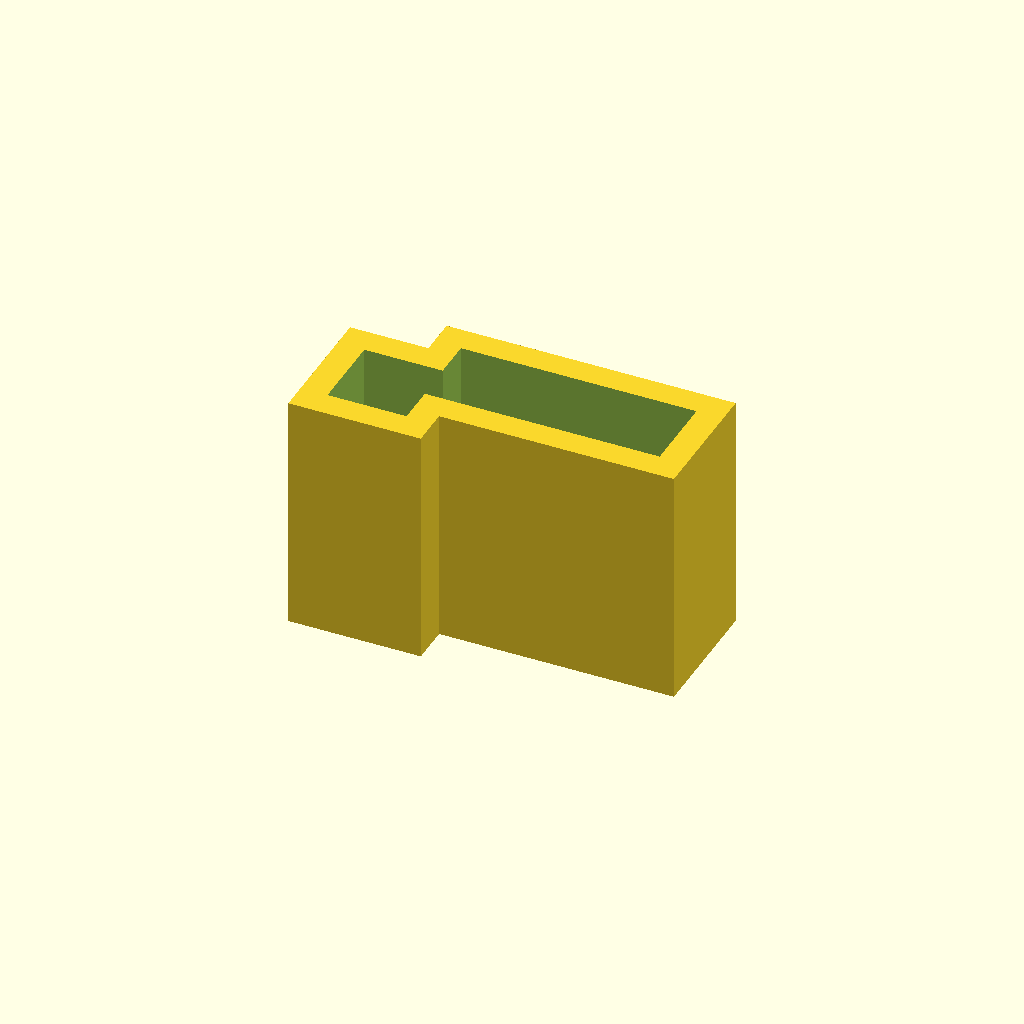
Cell 1: rendered with the file's own defaults.
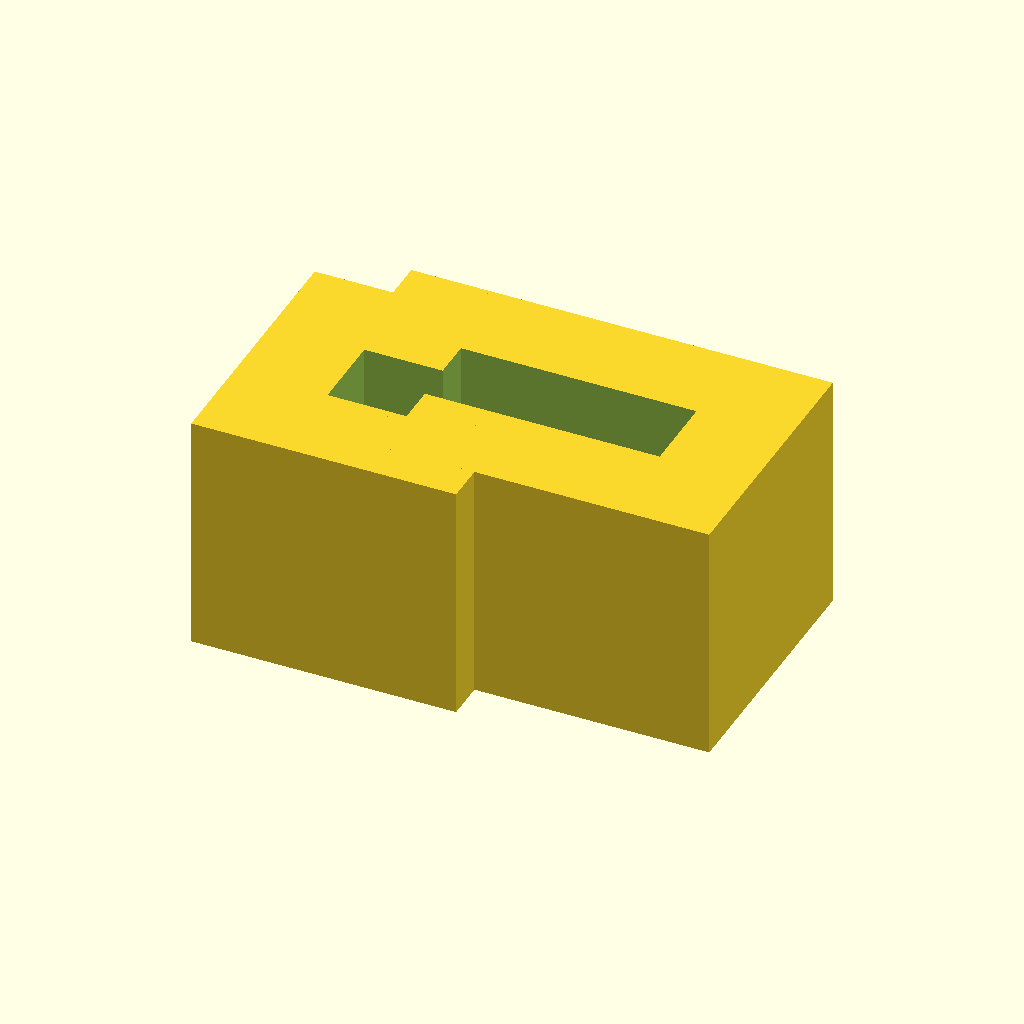
Cell 2 — outerWidth set to 8.8, the other parameters unchanged.
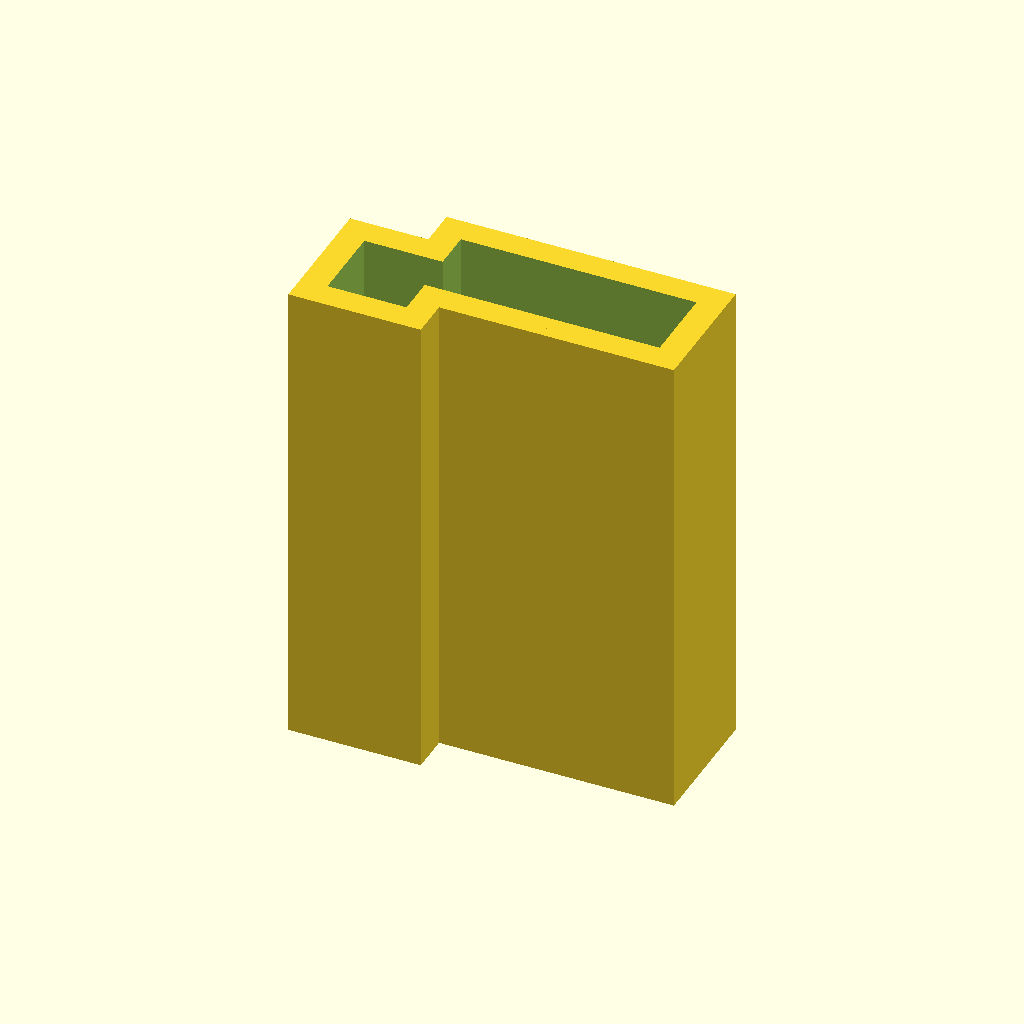
Cell 3: the same model with height = 16.
One fixed orthographic camera (rotation 55°, 0°, 25°; colour scheme Cornfield) for every cell.
Source of the model, dev/plug-holder.scad:
outerWidth = 4.4;
cableEndWidth = 3.8;
plugWidth = 2.6;
height = 8;
cableEndHeight=0;
pins=[-1,0,0,0];

difference(){
        
    for (a = [ 0 : 1 : len(pins) - 1 ]){
        translate([a*plugWidth,pins[a]*0.5*plugWidth,-0.5*cableEndHeight]){
            cube([outerWidth, outerWidth, height], center=true);
            
            if(cableEndHeight > 0){
                translate([0,0,0.5*(height + cableEndHeight)]){
                       cube([cableEndWidth, cableEndWidth, cableEndHeight], center=true);
                }
            }
        }
    }

    for (a = [ 0 : 1 : len(pins) - 1 ]){
        translate([a*plugWidth,pins[a]*0.5*plugWidth,0]){
            cube([plugWidth*1.01, plugWidth*1.01, (height + cableEndHeight)*1.1], center=true);
        }
    }

}
Parameter table extracted from the source (name, type, default, range or options):
outerWidth: number, default 4.4
cableEndWidth: number, default 3.8
plugWidth: number, default 2.6
height: number, default 8
cableEndHeight: number, default 0
pins: vector, default [-1, 0, 0, 0]
